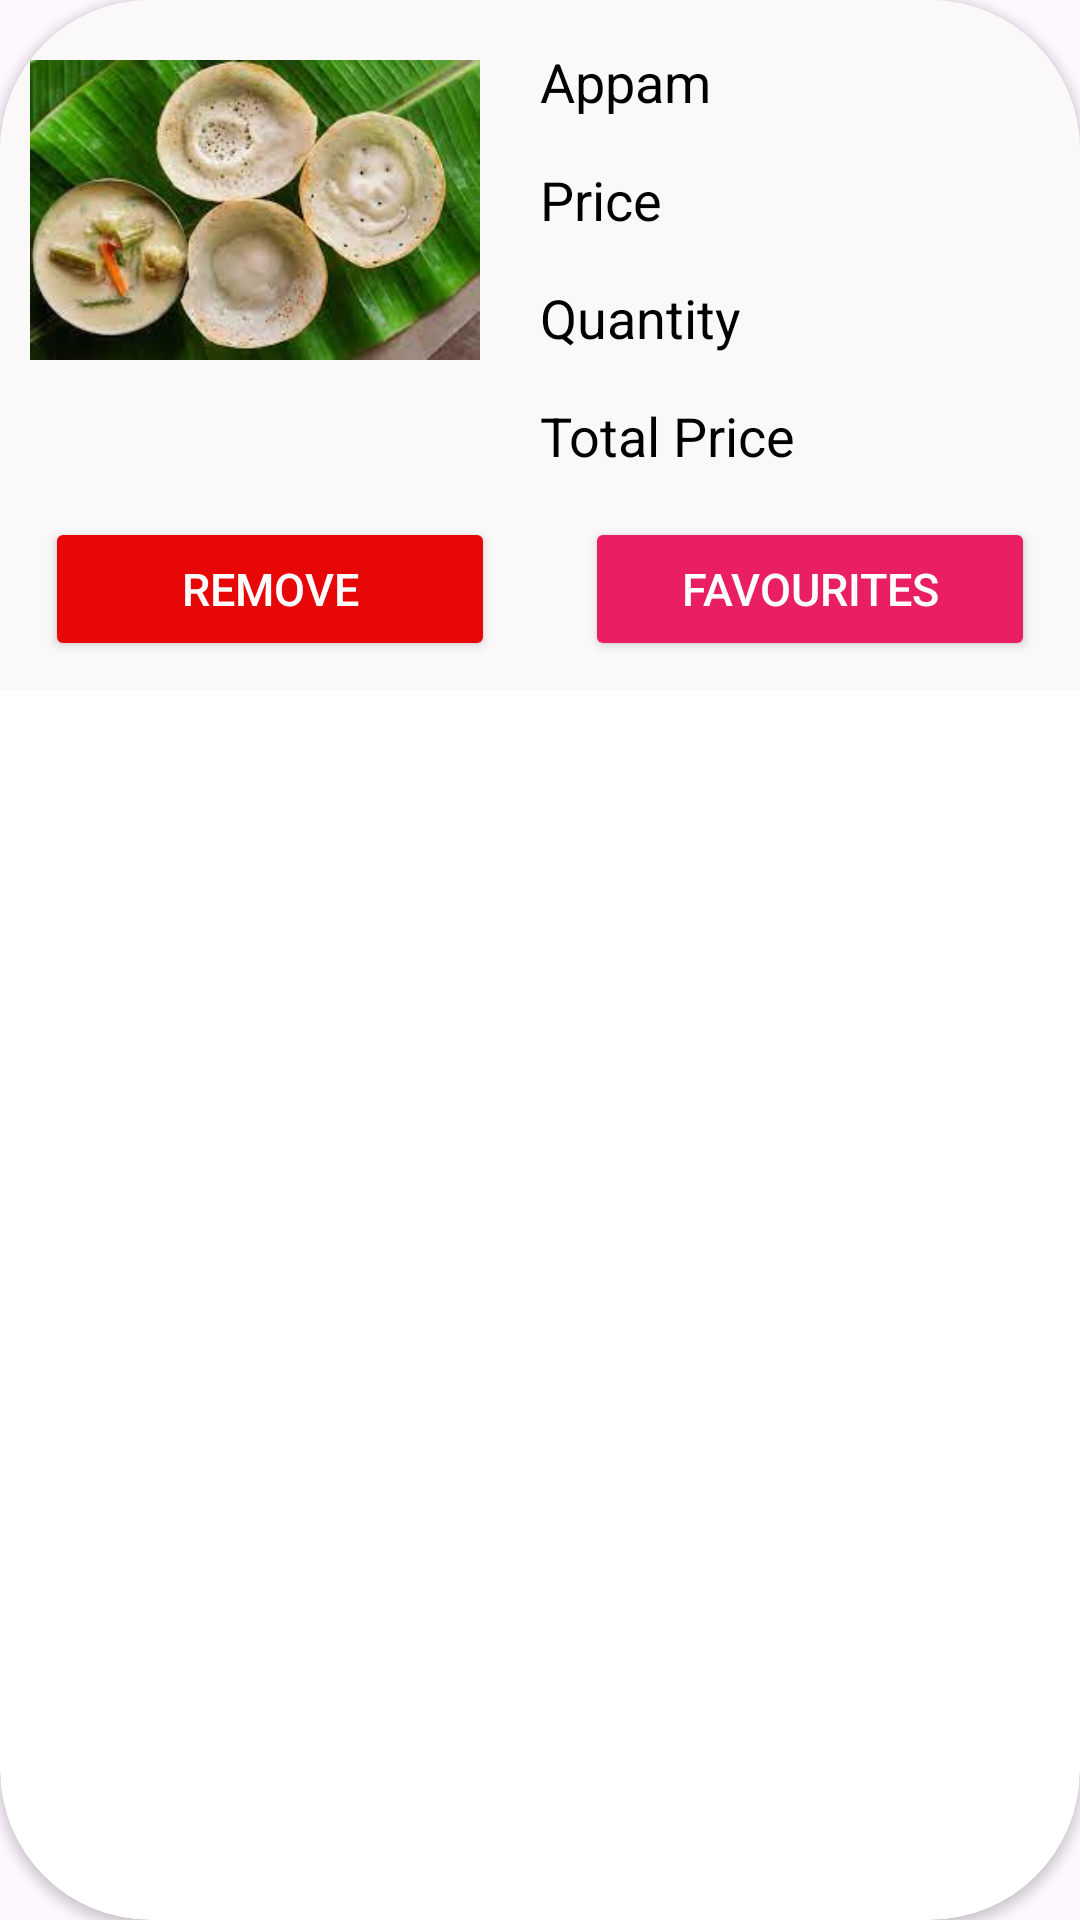

Produce the Android XML layout that renders to this screen, including the resource entries it uses.
<!-- AndroidManifest.xml: application theme Theme.MomsKitchen -->
<!-- res/layout/order_box.xml -->
<?xml version="1.0" encoding="utf-8"?>
<androidx.cardview.widget.CardView
    xmlns:android="http://schemas.android.com/apk/res/android"
    xmlns:app="http://schemas.android.com/apk/res-auto"
    xmlns:tools="http://schemas.android.com/tools"
    android:layout_width="match_parent"
    android:background="@color/white"
    android:layout_margin="12dp"
    app:cardCornerRadius="50dp"
    android:elevation="15dp"
    android:layout_height="wrap_content">

        <androidx.constraintlayout.widget.ConstraintLayout
            android:layout_width="match_parent"
            android:layout_height="wrap_content"
            android:background="#FAF8F8">


                <ImageView
                    android:id="@+id/orderFoodImage"
                    android:layout_width="150dp"
                    android:layout_height="120dp"
                    android:layout_marginStart="10dp"
                    android:layout_marginTop="10dp"
                    app:layout_constraintStart_toStartOf="parent"
                    app:layout_constraintTop_toTopOf="parent"
                    app:srcCompat="@drawable/appam" />

                <TextView
                    android:id="@+id/orderFoodName"
                    android:layout_width="170dp"
                    android:layout_height="wrap_content"
                    android:layout_marginStart="20dp"
                    android:layout_marginTop="15dp"
                    android:layout_marginEnd="10dp"
                    android:text="Appam"
                    android:textColor="@color/black"
                    android:textSize="18sp"
                    app:layout_constraintEnd_toEndOf="parent"
                    app:layout_constraintStart_toEndOf="@+id/orderFoodImage"
                    app:layout_constraintTop_toTopOf="parent" />

        <TextView
            android:id="@+id/orderFoodPrice"
            android:layout_width="170dp"
            android:layout_height="wrap_content"
            android:layout_marginTop="15dp"
            android:text="Price"
            android:textSize="18sp"
            android:textColor="@color/black"
            app:layout_constraintEnd_toEndOf="@+id/orderFoodName"
            app:layout_constraintStart_toStartOf="@+id/orderFoodName"
            app:layout_constraintTop_toBottomOf="@+id/orderFoodName" />

        <TextView
            android:id="@+id/orderFoodQuantity"
            android:layout_width="170dp"
            android:layout_height="wrap_content"
            android:layout_marginTop="15dp"
            android:text="Quantity"
            android:textSize="18sp"
            android:textColor="@color/black"
            app:layout_constraintEnd_toEndOf="@+id/orderFoodPrice"
            app:layout_constraintStart_toStartOf="@+id/orderFoodPrice"
            app:layout_constraintTop_toBottomOf="@+id/orderFoodPrice" />

        <TextView
            android:id="@+id/orderFoodTotalPrice"
            android:layout_width="170dp"
            android:layout_height="wrap_content"
            android:layout_marginTop="15dp"
            android:text="Total Price"
            android:textColor="@color/black"
            android:textSize="18sp"
            app:layout_constraintEnd_toEndOf="@+id/orderFoodQuantity"
            app:layout_constraintHorizontal_bias="1.0"
            app:layout_constraintStart_toStartOf="@+id/orderFoodQuantity"
            app:layout_constraintTop_toBottomOf="@+id/orderFoodQuantity" />

                <Button
                    android:id="@+id/removeItemButton"
                    android:layout_width="150dp"
                    android:layout_height="wrap_content"
                    android:layout_marginStart="10dp"
                    android:backgroundTint="#E80707"
                    android:gravity="center"
                    android:text="REMOVE"
                    android:textColor="@color/white"
                    android:textSize="15sp"
                    app:layout_constraintBaseline_toBaselineOf="@+id/addToFavouritesButton"
                    app:layout_constraintEnd_toEndOf="@+id/orderFoodImage"
                    app:layout_constraintStart_toStartOf="@+id/orderFoodImage" />

                <Button
                    android:id="@+id/addToFavouritesButton"
                    android:layout_width="150dp"
                    android:layout_height="wrap_content"
                    android:layout_marginTop="15dp"
                    android:layout_marginBottom="10dp"
                    android:backgroundTint="#E91E63"
                    android:gravity="center"
                    android:text="FAVOURITES"
                    android:textColor="@color/white"
                    android:textSize="15sp"
                    app:layout_constraintBottom_toBottomOf="parent"
                    app:layout_constraintEnd_toEndOf="parent"
                    app:layout_constraintStart_toStartOf="@+id/orderFoodTotalPrice"
                    app:layout_constraintTop_toBottomOf="@+id/orderFoodTotalPrice" />

        </androidx.constraintlayout.widget.ConstraintLayout>
</androidx.cardview.widget.CardView>
<!-- resources referenced by this layout -->
<resources>
  <color name="black">#FF000000</color>
  <color name="white">#FFFFFFFF</color>
  <!-- drawable appam: jpg bitmap (drawable-v24, 8939 bytes) -->
  <style name="Theme.MomsKitchen" parent="Theme.MaterialComponents.DayNight.DarkActionBar">
          
          <item name="windowActionBar">false</item>
          <item name="windowNoTitle">true</item>
  
          <item name="colorPrimary">@color/purple_500</item>
          <item name="colorPrimaryVariant">@color/purple_700</item>
          <item name="colorOnPrimary">@color/white</item>
          
          <item name="colorSecondary">@color/teal_200</item>
          <item name="colorSecondaryVariant">@color/teal_700</item>
          <item name="colorOnSecondary">@color/black</item>
          
          <item name="android:statusBarColor">?attr/colorPrimaryVariant</item>
          
      </style>
  <color name="purple_500">#FF6200EE</color>
  <color name="purple_700">#FF3700B3</color>
  <color name="teal_200">#FF03DAC5</color>
  <color name="teal_700">#FF018786</color>
</resources>
